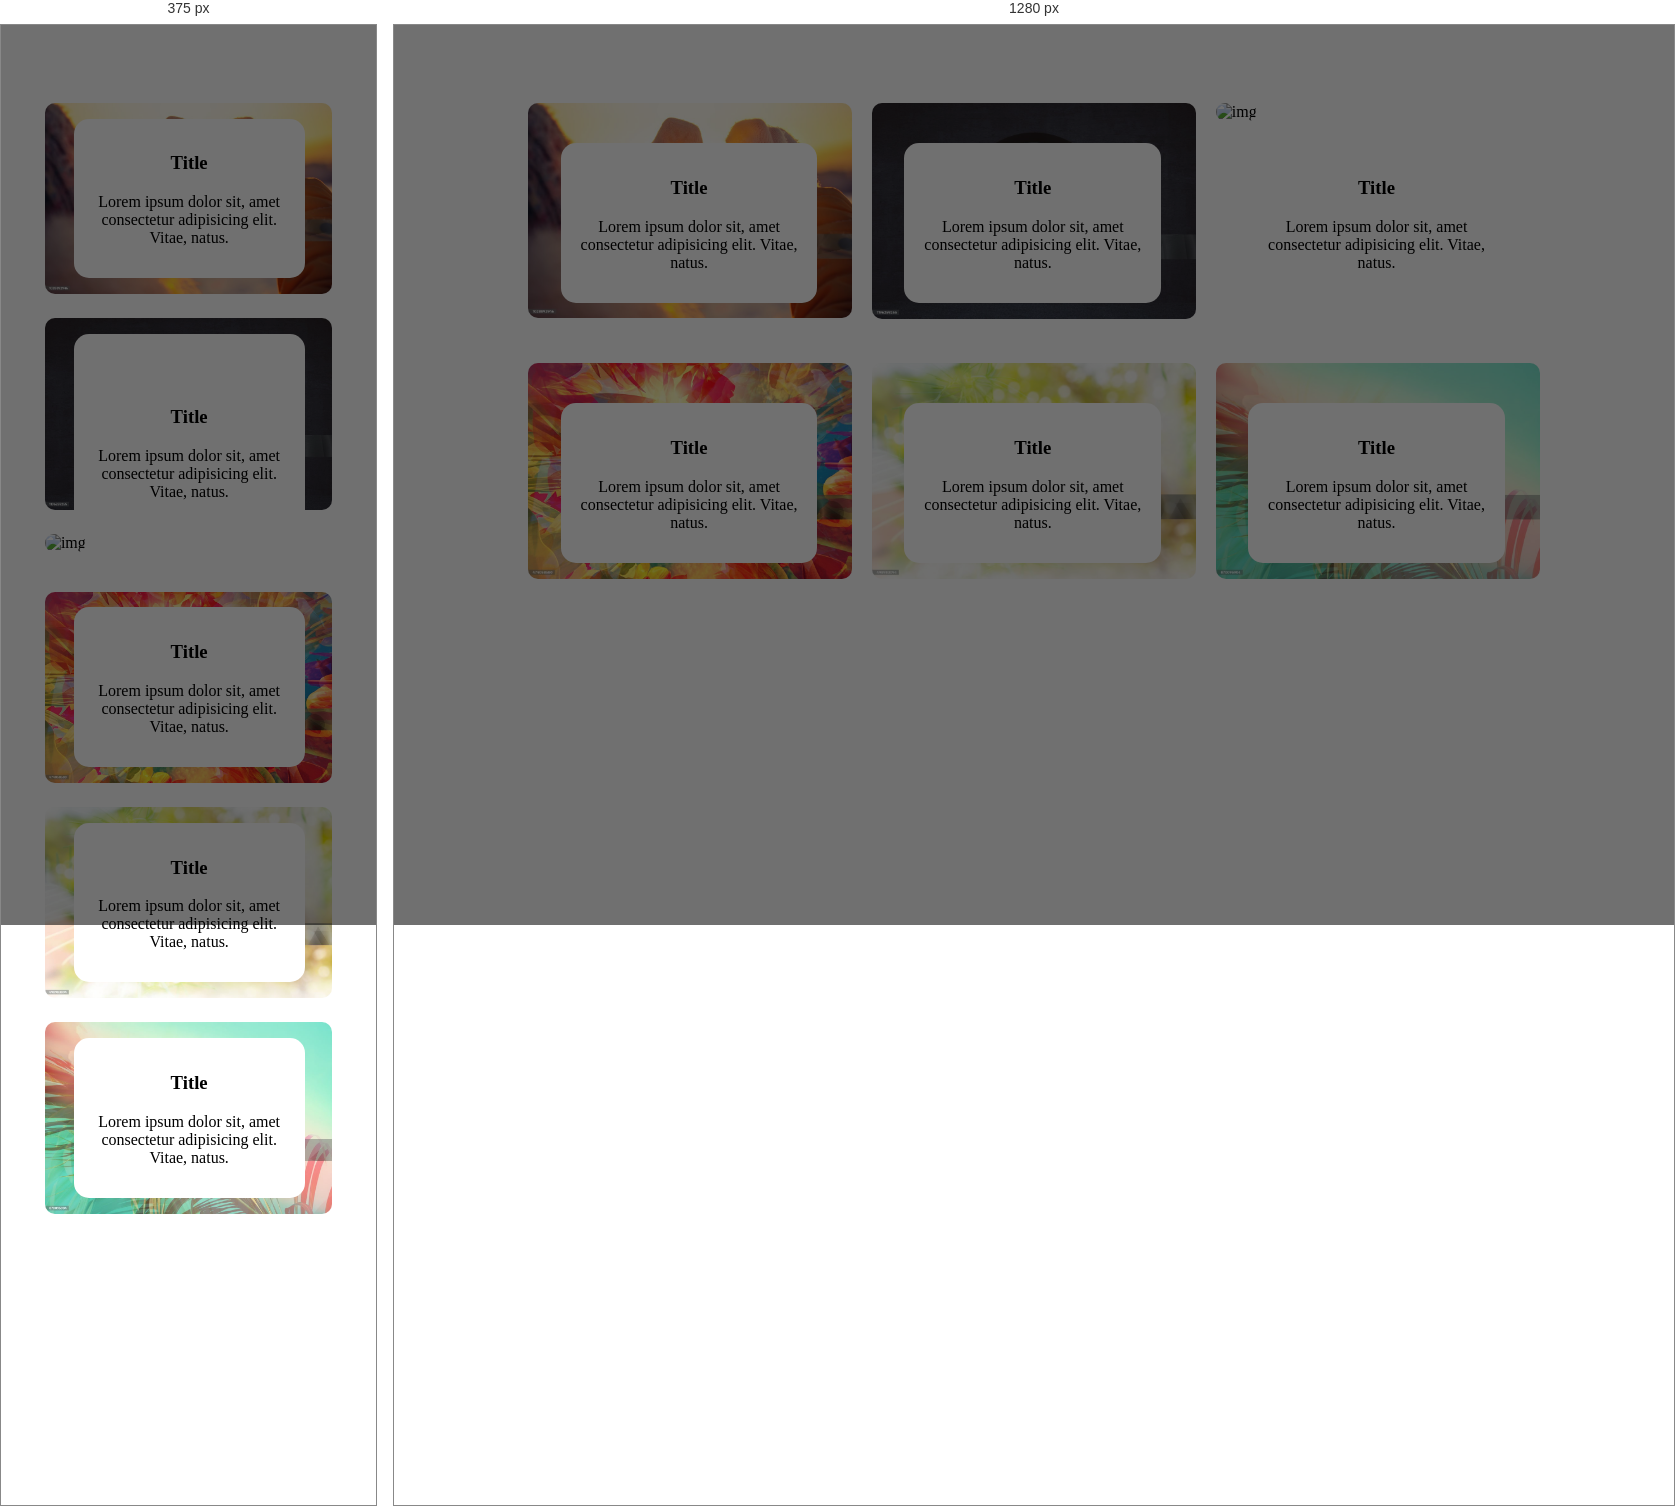
Rendered at 375 px and 1280 px, left to right.

<!-- file: index.html -->
<!DOCTYPE html>
<html lang="en">
<head>
    <meta charset="UTF-8">
    <meta name="viewport" content="width=device-width, initial-scale=1.0">
    <title>Slider</title>
    <link rel="stylesheet" href="./css/bootstrap.min.css">
    <link rel="stylesheet" href="./css/all.min.css">
    <link rel="stylesheet" href="./css/style.css">
</head>
<body>
    

<div class="content container">
    <div class="cards ">
        <div class="card">
            <div class="item">
                <img src="./imgs/istockphoto-1028892946-1024x1024.jpg" alt="img">
                <div class="text">
                    <h3>Title</h3>
                    <p>Lorem ipsum dolor sit, amet consectetur adipisicing elit. Vitae, natus.</p>
                </div>
            </div>
        </div>
        <div class="card">
            <div class="item">
                <img src="./imgs/istockphoto-1196259255-1024x1024.jpg" alt="img">
                <div class="text">
                    <h3>Title</h3>
                    <p>Lorem ipsum dolor sit, amet consectetur adipisicing elit. Vitae, natus.</p>
                </div>
            </div>
        </div>
        <div class="card">
            <div class="item">
                <img src="./imgs/istockphoto-1283822563-1024x1024.jpg" alt="img">
                <div class="text">
                    <h3>Title</h3>
                    <p>Lorem ipsum dolor sit, amet consectetur adipisicing elit. Vitae, natus.</p>
                </div>
            </div>
        </div>
    </div>
    
    <div class="cards">
        <div class="card ">
            <div class="item">
                <img src="./imgs/istockphoto-474058580-1024x1024.jpg" alt="img">
                <div class="text">
                    <h3>Title</h3>
                    <p>Lorem ipsum dolor sit, amet consectetur adipisicing elit. Vitae, natus.</p>
                </div>
            </div>
        </div>
        <div class="card ">
            <div class="item">
                <img src="./imgs/istockphoto-498983094-1024x1024.jpg" alt="img">
                <div class="text">
                    <h3>Title</h3>
                    <p>Lorem ipsum dolor sit, amet consectetur adipisicing elit. Vitae, natus.</p>
                </div>
            </div>
        </div>
        <div class="card">
            <div class="item">
                <img src="./imgs/istockphoto-870095904-1024x1024.jpg" alt="img">
                <div class="text">
                    <h3>Title</h3>
                    <p>Lorem ipsum dolor sit, amet consectetur adipisicing elit. Vitae, natus.</p>
                </div>
            </div>
        </div>
    </div>
    <div class="layer d-none" id="layer">
        <div class="box-data fs-4 " id="box-data">
            <i class="fa-solid fa-circle-left " id="prev" ></i>
            <i class="fa-solid fa-circle-right" id="next"></i>
            <i class="fa-solid fa-circle-xmark " id="close"></i>
            
        </div>
    </div>
</div>


     

    <script src="./js/index.js"></script>
</body>
</html>

/* @media block from style.css */
@media screen and (max-width: 992px) {
   .cards .card  {
   width: 100%;
    } 
}